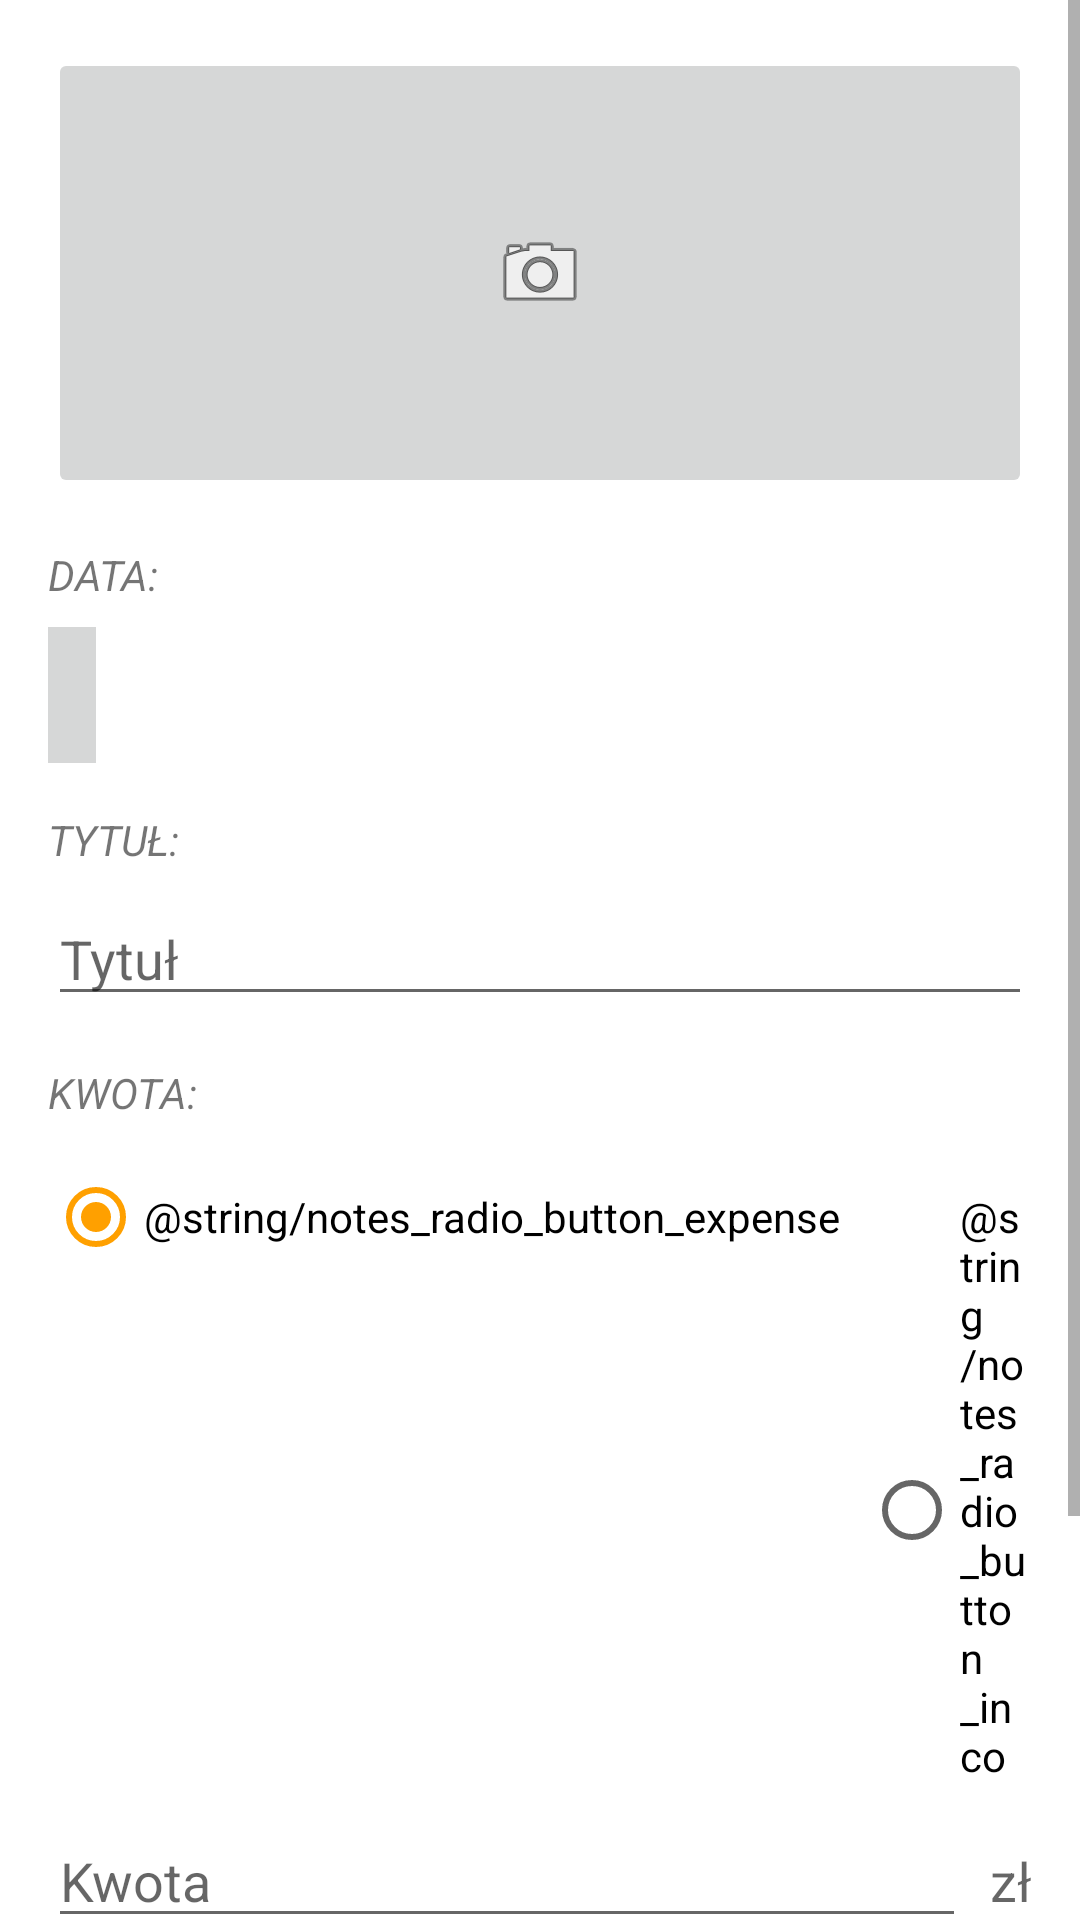

The Android layout XML behind this screen, and the referenced resources:
<!-- AndroidManifest.xml: application theme Theme.AgroPomoc -->
<!-- res/layout/activity_new_note.xml -->
<?xml version="1.0" encoding="utf-8"?>
<ScrollView xmlns:android="http://schemas.android.com/apk/res/android"
    xmlns:app="http://schemas.android.com/apk/res-auto"
    xmlns:tools="http://schemas.android.com/tools"
    android:layout_width="match_parent"
    android:layout_height="match_parent"
    tools:context=".NewNoteActivity">

    <androidx.constraintlayout.widget.ConstraintLayout
        android:layout_width="match_parent"
        android:layout_height="wrap_content">

        <ImageButton
            android:id="@+id/noteImageButton"
            android:layout_width="0dp"
            android:layout_height="150dp"
            android:layout_marginStart="16dp"
            android:layout_marginTop="16dp"
            android:layout_marginEnd="16dp"
            app:layout_constraintEnd_toEndOf="parent"
            app:layout_constraintStart_toStartOf="parent"
            app:layout_constraintTop_toTopOf="parent"
            app:srcCompat="@android:drawable/ic_menu_camera" />

        <TextView
            android:id="@+id/noteDatePickerLabel"
            android:layout_width="wrap_content"
            android:layout_height="wrap_content"
            android:layout_marginStart="16dp"
            android:layout_marginTop="16dp"
            android:text="DATA:"
            android:textAppearance="@style/TextAppearance.AppCompat.Small"
            android:textStyle="italic"
            app:layout_constraintStart_toStartOf="parent"
            app:layout_constraintTop_toBottomOf="@+id/noteImageButton" />

        <TextView
            android:id="@+id/noteTitleLabel"
            android:layout_width="wrap_content"
            android:layout_height="wrap_content"
            android:layout_marginStart="16dp"
            android:layout_marginTop="16dp"
            android:text="TYTUŁ:"
            android:textAppearance="@style/TextAppearance.AppCompat.Small"
            android:textStyle="italic"
            app:layout_constraintStart_toStartOf="parent"
            app:layout_constraintTop_toBottomOf="@+id/noteDatePicker" />

        <EditText
            android:id="@+id/noteTitleEditText"
            android:layout_width="0dp"
            android:layout_height="wrap_content"
            android:layout_marginStart="16dp"
            android:layout_marginTop="8dp"
            android:layout_marginEnd="16dp"
            android:ems="10"
            android:hint="Tytuł"
            android:inputType="textMultiLine"
            app:layout_constraintEnd_toEndOf="parent"
            app:layout_constraintStart_toStartOf="parent"
            app:layout_constraintTop_toBottomOf="@+id/noteTitleLabel" />

        <EditText
            android:id="@+id/noteCurrencyEditText"
            android:layout_width="0dp"
            android:layout_height="wrap_content"
            android:layout_marginStart="16dp"
            android:layout_marginTop="8dp"
            android:layout_marginEnd="8dp"
            android:ems="10"
            android:hint="Kwota"
            android:inputType="numberSigned|numberDecimal"
            android:singleLine="true"
            app:layout_constraintEnd_toStartOf="@+id/noteCurrencyUnitLabel"
            app:layout_constraintStart_toStartOf="parent"
            app:layout_constraintTop_toBottomOf="@+id/notesRadioGroup" />

        <TextView
            android:id="@+id/noteCurrencyLabel"
            android:layout_width="wrap_content"
            android:layout_height="wrap_content"
            android:layout_marginStart="16dp"
            android:layout_marginTop="16dp"
            android:text="KWOTA:"
            android:textAppearance="@style/TextAppearance.AppCompat.Small"
            android:textStyle="italic"
            app:layout_constraintStart_toStartOf="parent"
            app:layout_constraintTop_toBottomOf="@+id/noteTitleEditText" />

        <TextView
            android:id="@+id/noteCurrencyUnitLabel"
            android:layout_width="wrap_content"
            android:layout_height="wrap_content"
            android:layout_marginEnd="16dp"
            android:text="zł"
            android:textAppearance="@style/TextAppearance.AppCompat.Medium"
            app:layout_constraintBaseline_toBaselineOf="@+id/noteCurrencyEditText"
            app:layout_constraintEnd_toEndOf="parent" />

        <TextView
            android:id="@+id/noteContentLabel"
            android:layout_width="wrap_content"
            android:layout_height="wrap_content"
            android:layout_marginStart="16dp"
            android:layout_marginTop="16dp"
            android:text="TREŚĆ NOTATKI:"
            android:textAppearance="@style/TextAppearance.AppCompat.Small"
            android:textStyle="italic"
            app:layout_constraintStart_toStartOf="parent"
            app:layout_constraintTop_toBottomOf="@+id/noteCurrencyEditText" />

        <EditText
            android:id="@+id/noteContentEditText"
            android:layout_width="0dp"
            android:layout_height="wrap_content"
            android:layout_marginStart="16dp"
            android:layout_marginTop="8dp"
            android:layout_marginEnd="16dp"
            android:ems="10"
            android:hint="Treść notatki"
            android:inputType="textMultiLine"
            app:layout_constraintEnd_toEndOf="parent"
            app:layout_constraintStart_toStartOf="parent"
            app:layout_constraintTop_toBottomOf="@+id/noteContentLabel" />

        <Button
            android:id="@+id/noteSaveButton"
            android:layout_width="wrap_content"
            android:layout_height="wrap_content"
            android:layout_marginTop="16dp"
            android:layout_marginBottom="16dp"
            android:text="ZAPISZ"
            app:layout_constraintBottom_toBottomOf="parent"
            app:layout_constraintEnd_toEndOf="parent"
            app:layout_constraintStart_toStartOf="parent"
            app:layout_constraintTop_toBottomOf="@+id/noteContentEditText"
            android:onClick="saveNote"/>

        <TextView
            android:id="@+id/noteDatePicker"
            android:layout_width="wrap_content"
            android:layout_height="wrap_content"
            android:layout_marginStart="16dp"
            android:layout_marginTop="8dp"
            android:background="?attr/colorButtonNormal"
            android:padding="8dp"
            android:textAppearance="@style/TextAppearance.AppCompat.Large"
            app:layout_constraintStart_toStartOf="parent"
            app:layout_constraintTop_toBottomOf="@+id/noteDatePickerLabel"
            tools:text="16.04.2021"
            android:onClick="showDatePicker"/>

        <RadioGroup
            android:id="@+id/notesRadioGroup"
            android:layout_width="match_parent"
            android:layout_height="wrap_content"
            android:layout_marginStart="16dp"
            android:layout_marginTop="8dp"
            android:layout_marginEnd="16dp"
            android:orientation="horizontal"
            android:checkedButton="@+id/notesRadioButtonExpense"
            app:layout_constraintEnd_toEndOf="parent"
            app:layout_constraintStart_toStartOf="parent"
            app:layout_constraintTop_toBottomOf="@+id/noteCurrencyLabel">

            <RadioButton
                android:id="@+id/notesRadioButtonExpense"
                android:layout_width="wrap_content"
                android:layout_height="wrap_content"
                android:layout_marginEnd="8dp"
                android:onClick="onRadioButtonClicked"
                android:text="@string/notes_radio_button_expense" />

            <RadioButton
                android:id="@+id/notesRadioButtonIncome"
                android:layout_width="wrap_content"
                android:layout_height="wrap_content"
                android:onClick="onRadioButtonClicked"
                android:text="@string/notes_radio_button_income" />
        </RadioGroup>

    </androidx.constraintlayout.widget.ConstraintLayout>
</ScrollView>
<!-- resources referenced by this layout -->
<resources>
  <style name="Theme.AgroPomoc" parent="Theme.MaterialComponents.DayNight.DarkActionBar">
          
          <item name="colorPrimary">@color/teal_700</item>
          <item name="colorPrimaryVariant">@color/teal_900</item>
          <item name="colorOnPrimary">@color/white</item>
          
          <item name="colorSecondary">@color/amber_700</item>
          <item name="colorSecondaryVariant">@color/amber_900</item>
          <item name="colorOnSecondary">@color/black</item>
          
          <item name="android:statusBarColor" tools:targetApi="l">?attr/colorPrimaryVariant</item>
          
      </style>
  <color name="teal_700">#FF00796B</color>
  <color name="teal_900">#FF004C40</color>
  <color name="white">#FFFFFFFF</color>
  <color name="amber_700">#FFFFA000</color>
  <color name="amber_900">#FFC67100</color>
  <color name="black">#FF000000</color>
</resources>
